The GitHub repository ikathuria/GestureRecognition contains a labelled image folder "data2" with 14 categories: down gesture, eight hand gesture, five hand gesture, four hand gesture, left gesture, nine hand gesture, off gesture, one hand gesture, right gesture, seven hand gesture, six hand gesture, three hand gesture, two hand gesture, zero hand gesture. Examples follow, each with its label.

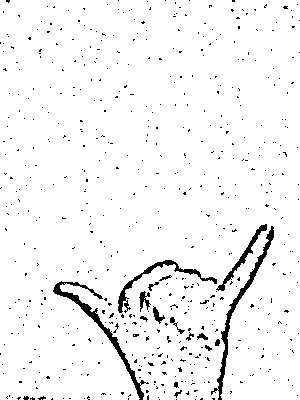
Label: six hand gesture

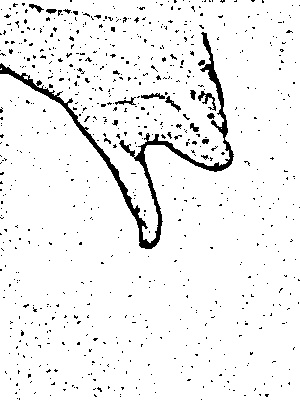
Label: down gesture

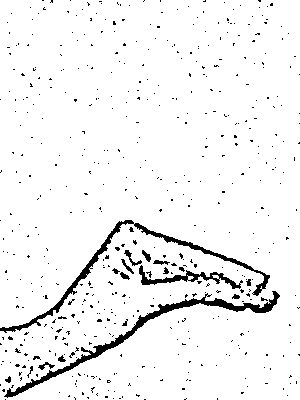
Label: seven hand gesture

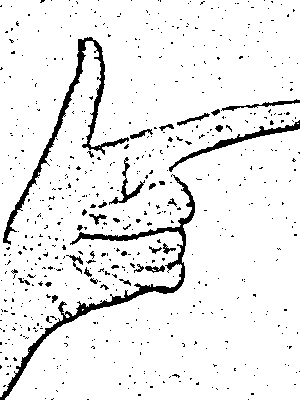
Label: eight hand gesture

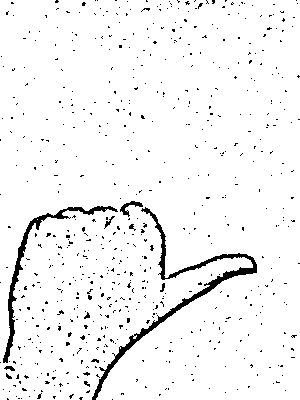
Label: right gesture

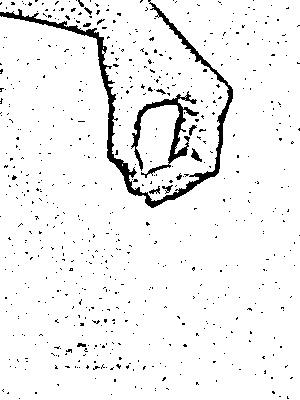
Label: zero hand gesture
